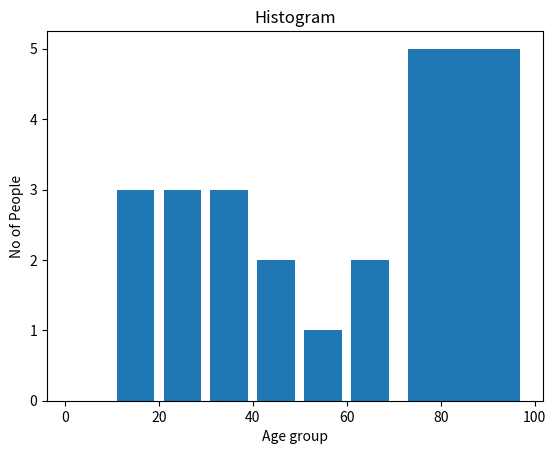

Here is the Python script that generated this plot:
from matplotlib import pyplot as plt
population=[20,22,26,35,65,78,52,44,12,63,78,11,46,82,16,35,96,74,35]
age_range=[0,10,20,30,40,50,60,70,100]
plt.hist(population,age_range,histtype='bar',rwidth=0.8)
plt.xlabel("Age group")
plt.ylabel("No of People")
plt.title("Histogram")
plt.show()
